pico-8 play session: no input (idle), after a click and taps of 🅾, ❎, 🅾+❎, 🅾 in the second before t = 0

[t = 1 s] idle ~1s (no d-pad/buttons)
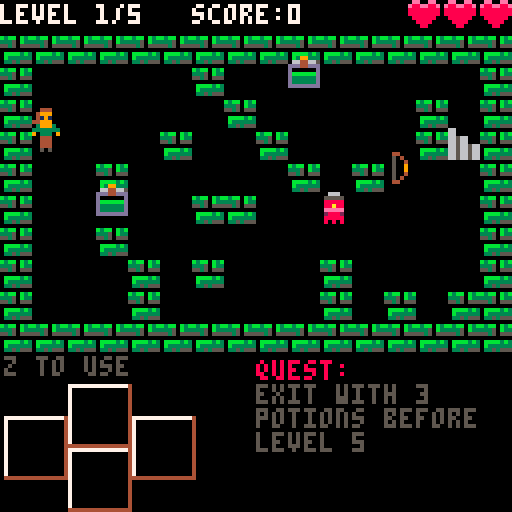
[t = 2 s] idle ~2s (no d-pad/buttons)
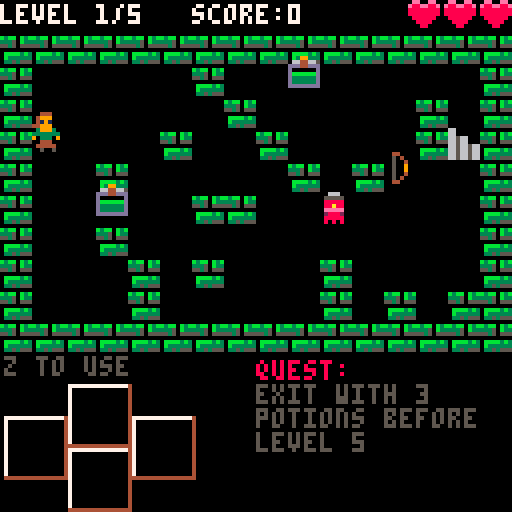

pico-8 cartridge
version 8
__lua__
-- by jonbro
-- v 0.5

-- changelog
-- 0.5
-- fixed long standing "out of memory" bug
-- tweaked quest bonus
-- added highscore saving
-- 0.4
-- quest where you have to bring at least 2 of one item to the exit
-- enemy that wanders until it sees you, at which point it paths towards where it last saw you
-- 0.3
-- fogs now effect the enemies that they are throw at
-- better memory management (maybe)
-- in game sound effects

-- todo:
-- item that pushes enemies back on diagonals (or shoots on diagonals)
-- step (allows you to move without an enemy turn, and step into walls and on enemies)
-- enemy that can drop a bomb and run away
-- enemy that warps other enemies
-- animations for bow, throw, attack, helmet hit

-- not todo:
-- xp stuff

best_score = 0
last_score = 0
if cartdata("jonbro_delia_mute") then
	best_score = dget(0)
end
function set_final_score(final)
	last_score = final
	if best_score < final then
		best_score = final
		dset(0, best_score)
	end
end

drawmap = map
sizex = 14
sizey = 8
max_actors = 128
debug = false

-------------------
-- state machine --
-------------------

function _init()
	score = 0
	music(0)
	_init_quest()
	current_update = _title_update
	current_draw = _title_draw
end
function _init_quest()
	actor = {}
	particle = {}
	player = make_player(0,flr(rnd(sizey)))
	current_quest = quests[flr(rnd(count(quests)))+1]
	current_quest:init()
	last_quest_failed = false
	current_level = 1
	build_next_level()
end
function build_next_level()
	if current_quest.max_level < current_level or current_quest:complete() then
		if not current_quest:complete() then
			last_quest_failed = true
		end
		_quest_complete_init()
		return
	end
	local valid_map = make_map()
	while  valid_map ~= true do
		valid_map = make_map()
	end
	if(current_quest.after_level_get) current_quest:after_level_get();
end
function _update()
	current_update()
end

function _title_update()
	if btnp(4) then
		_init_quest()
		_init_game()
	end
end
function _title_draw()
	cls()
	if last_score > 0 then
		print("last score: " .. last_score, 0, 16)
	end
	if best_score > 0 then
		print("high score: " .. best_score, 0, 24)
	end
	camera(-8,16)
	local d = function(cy,sy) drawmap(10,cy, 0,sy+56, 6,2) end
	d(0,0)
	d(2,16)
	d(4,40)
	d(6,56)
	color(7)
	print("in", 0,34+56)
	if(flr(counter/20)%2 == 0) print("press z to start", 56,122);
end
function _init_game()
	current_update = _game_update
	current_draw = _game_draw
	music(-1)
end
function _game_update()
	foreach(actor, update_actor)
end
function setup_scene_data()
	scene_data = {rect_height=0,text_x=128,time=0,update=function(data)
		data.time+=1
		if(data.rect_height < 128)then
			data.rect_height+=flr(data.time/4);
		end
		if data.rect_height > 20 and data.text_x ~= 0 then
			data.text_x = max(0, data.text_x-flr(data.time/4));
			if data.text_x == 0 and data.after_slide then data:after_slide() end
		end
	end}
end
function _game_over_init()
	bg_draw = current_draw
	current_quest = nil
	current_update = _game_over_update
	current_draw = _game_over_draw
	setup_scene_data()
	sfx(12, 0)
	sfx(13,1)
	set_final_score(score)
	scene_data.after_slide = function(data)
		scene_data.update = function()
			if btnp(4) then
				_init()
			end
		end
		data.display_score = function()
			print("final score: "..score,0,80,7)
			if(flr(counter/20)%2 == 0) print("press z to continue", 0,122);
		end
	end
end
function _game_over_update()
	scene_data:update()
end
function _game_over_draw()
	bg_draw()
	camera(0,0)
	rectfill(0,64-scene_data.rect_height/2,128,64+scene_data.rect_height/2,0)
	drawmap(0,6, scene_data.text_x,56, 10,2)
	if scene_data.display_score then scene_data:display_score() end
end
function _quest_complete_init()
	bg_draw = current_draw
	current_update = _quest_complete_update
	current_draw = _quest_complete_draw
	setup_scene_data()
	scene_data.after_slide = function(data)
		local display_score = score
		local bonus_multiplier = current_quest.bonus_multiplier 
		if last_quest_failed then
			bonus_multiplier = 1
			sfx(16,0)
			sfx(17,1)
		else
			sfx(16,0)
			sfx(15,1)
		end
		score = display_score + (current_level-1)*bonus_multiplier
		scene_data.update = function()
			if display_score < score then
				if counter%5 == 0 then
					display_score+=1
				end
			elseif btnp(4) then
				_init_quest()
				_init_game()
			end
		end
		data.display_score = function()
			print("current score: "..display_score,0,80,7)
			print("quest bonus: x"..bonus_multiplier,0,86,7)
			print("dungeon score: "..(current_level-1),0,92,7)
			if display_score == score then
				if(flr(counter/20)%2 == 0) print("press z to continue", 0,122);
			end
		end
	end
end
function _quest_complete_update()
	scene_data:update()
end
function _quest_complete_draw()
	bg_draw()
	camera(0,0)
	rectfill(0,64-scene_data.rect_height/2,128,64+scene_data.rect_height/2,0)
	drawmap(0,0, scene_data.text_x,56, 10,2)
	if not last_quest_failed then
		drawmap(0,2, scene_data.text_x+44,56, 10,2)
	else
		drawmap(0,4, scene_data.text_x+44,56, 10,2)
	end
	if scene_data.display_score then scene_data:display_score() end
end

counter = 0
function _draw()
	counter+=1
	current_draw()
	draw_console()

	-- for capturing the cart image
	-- _draw_cart_img()
	-- color(15)
	-- print(stat(0), 0,8)
end
function _draw_cart_img()
	camera(0,0)
	palt(0,false)
	rectfill(0,88,128,200,0)
	camera(9,0)
	drawmap(10,0, 20,90, 6,2)
	drawmap(10,2, 20,108, 6,2)
	drawmap(10,4, 86,90, 6,2)
	drawmap(10,6, 78,108, 6,2)
	print("in", 66,104,7)
end
function _game_draw()
	cls()
	camera(0,0)
	if current_quest ~= nil then
		print("level "..current_level .."/"..current_quest.max_level.."   score:"..score, 0,1,7)
	end
	camera(0,-8)
	for x=0,sizex-1 do
		for y=0,sizey-1 do
			if map[x][y] == 2 then
				spr(66, x*8,y*8)
			end
		end
	end
	local map_draw_order = {item_map, enemy_map,fog_map}
	-- loop through the map and draw the correct floor sprites
	palt(0,false)
	-- render the outer walls
	camera(-8,-16)
	for y=0,sizey-1 do
		for x=-1,sizex do
			spr(66, x*8,8*sizey)
			spr(66, x*8,-8)
		end
		spr(66, -8,y*8)
		spr(66, sizex*8,y*8)
	end
	-- render the level floor / walls
	for y=0,sizey-1 do
		for x=0,sizex-1 do
			-- print(map[x][y])
			spr(map[x][y]+64, x*8,y*8)
		end
	end
	-- render the various maps
	palt()
	for y=0,sizey-1 do
		for x=0,sizex-1 do
			-- print(map[x][y])
			camera(-8,-8)
			foreach(map_draw_order, function(m)
				if(m[x][y] ~= 0 and m[x][y].draw~=nil) m[x][y]:draw();
			end)
			foreach(fog_map[x][y],function(f) f:draw() end)
			if(player.x == x and player.y==y) player:draw()
		end
	end
	-- draw the player
	-- foreach(actor, draw_actor)
	for i=1,player.max_health do
		local f = function(ndx) spr(ndx, 85+i*9,-8) end
		if player.health < i then
			f(131)
		else
			f(147)
		end
	end
	-- draw the particle systems
	foreach(particle, function(v) v.draw(v) end)
	-- draw the current quest
	if (current_quest) display_quest()
end

-------------
-- console --
-------------

local console_data = {
	current_line = 0,
	line_buffer = {"","","","","","","","","",""}
}

function draw_console()
	if not debug then
		return
	end
	for i=1,10 do
		local to_print = console_data.current_line-10-(i-10)
		while to_print < 1 do to_print+=10 end
		print(console_data.line_buffer[to_print], 70, (i)*8, 8)
	end
end
function log(txt)
	console_data.line_buffer[console_data.current_line+1] = txt
	console_data.current_line = (console_data.current_line+1)%10
end
-------------
-- utility --
-------------
-- builds a blank map and returns it
function get_map(default)
	local default = default or 0
	local map = {}
	for x=0,sizex-1 do
		map[x] = {}
		for y=0,sizey-1 do
			if default == "table" then
				map[x][y] = {}
			else
				map[x][y] = default
			end
		end
	end
	return map
end
-- left, right, up, down
function get_directions(node)
	return {
		get_node(node.x-1, 	node.y),
		get_node(node.x+1, 	node.y), -- right
		get_node(node.x,node.y-1), -- up
		get_node(node.x, 	node.y+1)}-- down
end
function check_direction(x,y)
	local c = 0
	local out = -1
	foreach(get_directions(get_node(0,0)), function(d)
		if d.x == x and d.y == y then out = c end
		c += 1
	end)
	return out
end
	-- left, right, up, down < pico-8
	-- up, right, down, left < us d:

local item_positions = {
	{0, 64+24},
	{32, 64+24},
	{16, 64+16},
	{16, 64+32},
}

function make_actor(k,x,y)
	local a = {}
	a.kind = k
	a.life = 1
	a.x=x a.y=y
	a.t=0
	a.max_health = 2
	a.health = 2
	a.shake_x = 0
	a.shake_y = 0
	a.hflip = false
	a.standing = false
	a.lost_turn = 0
	a.dx = a.x*8; a.dy = a.y*8
	a.debug = ""
	if (count(actor) < max_actors) then
		add(actor, a)
	end
	return a
end
function update_actor(pl)
	pl.t += 1
	pl.shake_x *= 0.75
	pl.shake_y *= 0.75
	local xshake = 0
	local yshake = 0
	if (pl.shake_x > 0) xshake = flr(rnd(pl.shake_x))*2;
	if (pl.shake_y > 0) yshake = flr(rnd(pl.shake_y))*2;
	pl.dx = ((pl.x*8)-pl.dx)*0.5+pl.dx+xshake
	pl.dy = ((pl.y*8)-pl.dy)*0.5+pl.dy+yshake

	if pl.update then
		pl:update()
	end
end
function draw_actor(pl)
	if pl.draw then
		pl:draw()
	end
end


------------
-- player --
------------
function make_player(x,y)
	local p = make_actor(1,x,y)
	p.update = player_update
	p.health = 3
	p.max_health = 3
	p.draw = function(pl)
		spr(128+(pl.t/10)%2, flr(pl.dx),flr(pl.dy-2),1,2,pl.hflip)
		-- draw the items the player has picked up
		camera(-4,-12)
		local circular = {0,2,1,3}
		for i=0,3 do
			local pos = item_positions[i+1]
			if p.use and flr((counter+circular[i+1]*2)/10)%2 == 0 and pl.items[i] and pl.items[i].data.on_use then
				-- spr(68, pos[1]-3, pos[2]+4,2,2)
			else
				spr(68, pos[1]-3, pos[2]+4,2,2)
			end
			if pl.items[i] ~= nil then
				spr(pl.items[i].data.large_spr, pos[1]-3, pos[2]+4,2,2)
			end
		end
		if not p.use then
			print("z to use", -3,77,5)
		else
			print("z to move", -3,77,5)
		end
	end
	p.remove_item = function(item)
		for i=0,3 do
			if p.items[i] == item
				then p.items[i] = nil
			end
		end
	end
	p.hit = function(enemy)
		log("hit by enemy")
		if player.health <= 0 then
			return
		end
		sfx(0,3)
		-- check to see if the player has an item in the direction of the enemy
		local edir = check_direction(enemy.x-p.x, enemy.y-p.y)
		p.shake_x = -(enemy.x-p.x)*3
		p.shake_y = -(enemy.y-p.y)*3
		local process_basic = true
		if p.items[edir] ~= nil and p.items[edir].data.on_enemy_attack then
			log("enemy hit " .. p.items[edir].data.name)
			process_basic = p.items[edir].data.on_enemy_attack(enemy, p, p.items[edir])
		end
		if process_basic then
			player.health -= 1
			if player.health <= 0 then
				_game_over_init()
				return
			end
		end
	end
	p.items = {}
	return p
end
function player_update(pl)
	if pl.lost_turn > 0 then
		pl.lost_turn -= 1
		-- run the enemy turn
		enemy_turn_runner(pl)
	end
	if pl.use then player_update_use(pl) else player_update_move(pl) end
end
function player_update_use(pl)
	if (btnp(4)) then pl.use = false; return end
	-- todo: should highlight the items that actually have use functions
	for i=0,3 do
		if(btnp(i)) then
			log("pressed dir")
			log(pl.items[i])
		end
		if btnp(i) and pl.items[i] ~= nil and pl.items[i].data.on_use ~= nil then
			log("item on_use:"..pl.items[i].data.name)
			np = get_directions(get_node(0,0))[i+1]
			if pl.items[i].data.on_use(np, pl, pl.items[i]) then
				pl.use = false
				enemy_turn_runner(pl)
				return
			end
		end
	end
end
function player_update_move(pl)
	local np = {x=pl.x, y=pl.y}
	if (btnp(4)) then pl.use = true; return end

	for i=0,3 do
		if btnp(i) then
			np = get_directions(get_node(pl.x, pl.y))[i+1]
		end
	end
	if inmap(np.x, np.y) and
		(np.x ~= pl.x or np.y ~= pl.y) then
		-- check for walls and move the player
		local run_enemy_turn = false
		if enemy_map[np.x][np.y] ~= 0 then
			-- attack the enemy on that cell
			local dir = check_direction(np.x-pl.x, np.y-pl.y)
			if pl.items[dir] ~= nil and pl.items[dir].data.on_player_attack then
				pl.items[dir].data.on_player_attack(enemy_map[np.x][np.y], pl, pl.items[dir])
			elseif enemy_map[np.x][np.y] ~= 0 then
				enemy_hit(enemy_map[np.x][np.y],dir)
			end
			run_enemy_turn = true
		elseif item_map[np.x][np.y] ~= 0 then
			-- determine which direction to add the item to
			local dir = check_direction(np.x-pl.x, np.y-pl.y)
			pl.debug = dir
			if dir >= 0 then
				-- pick up the item
				sfx(8,3)
				local item = item_map[np.x][np.y]
				item_map[np.x][np.y] = 0
				pl.items[dir] = item
				del(actor, item)
				del(level_items, item)
				run_enemy_turn = true
			end
		elseif map[np.x][np.y] == 0 then
			if np.x < pl.x then pl.hflip = true elseif np.x > pl.x then pl.hflip = false end
			pl.x = np.x
			pl.y = np.y
			run_enemy_turn = true
		elseif map[np.x][np.y] == 1 then
			current_level += 1
			pl.x = np.x
			pl.y = np.y
			build_next_level()
		end
		if run_enemy_turn then
			enemy_turn_runner(pl)
		end
	end
end
function player_fog_check(pl)
	foreach(fog_map[pl.x][pl.y], function(f)
		if f.data.on_step then f.data:on_step(pl) end
	end)
end
function enemy_turn_runner(pl)
	player_fog_check(pl)
	foreach(actor, function(a)
		if a.kind == 2 and a.turn ~= nil then
			foreach(fog_map[a.x][a.y], function(f)
				if f.data.on_step then f.data:on_step(a) end
			end)
			if (a.health > 0) a.turn(a);
		end
	end)
	foreach(actor, function(a)
		if (a.kind == 4 or a.kind == 5) and a.turn ~= nil then
			a.turn(a)
		end
	end)
	if (current_quest and current_quest.on_after_turn) current_quest:on_after_turn();
	pl.use = false
end


-----------
-- enemy --
-----------
local enemy_types = {
	{
		name="standard",
		max_health=2,
		sprites={130,146}
	},
	{
		name="more health",
		max_health=3,
		sprites={136,135,134}
	},
	{
		name="path sight",
		max_health=1,
		move=function(e)
			-- check to see if we can see the player
			foreach(get_directions(get_node(0,0)), function(direction)
				local n = get_node(e.x+direction.x, e.y+direction.y)
				while inmap(n.x, n.y) and map[n.x][n.y] == 0 do
					if player.x == n.x and player.y == n.y then
					-- if we can, update the last seen postion
						e.last_seen = get_node(player.x, player.y)
						return
					end
					n = get_node(n.x+direction.x, n.y+direction.y)
				end
			end)
			-- if we have a last seen position, move towards it
			if e.last_seen then
				local els = e.last_seen
				if els.x == e.x and els.y == e.y then
					e.last_seen = nil
				else
					enemy_map[e.x][e.y] = 0
					if els.x < e.x then
						e.x -= 1
					elseif els.x > e.x then
						e.x += 1
					elseif els.y < e.y then
						e.y -= 1
					elseif els.y > e.y then
						e.y += 1
					end
					enemy_map[e.x][e.y] = e
				end
			end
			-- otherwise just hang out
		end,
		draw = function(e)
			if e.last_seen then
				e.s_draw(164)	
			else
				e.s_draw(163)
			end
		end,
		sprites={163}
	}
}
local shield_sprites = {148,132,149,133}
for i=1,4 do
	add(enemy_types, {name="shielded_"..i, max_health=1,hit_dir=(i-1),sprites={shield_sprites[i]},
		on_hit=function(e,dir)
			if dir ~= e.data.hit_dir then
				e.health -= 1
			end
		end})
end
function make_enemy(x,y)
	local e = make_actor(2, x, y)
	enemy_map[x][y] = e
	e.hit = enemy_hit
	e.direction_pref = flr(rnd(4))
	e.data = enemy_types[flr(rnd(count(enemy_types)))+1]
	e.turn = enemy_turn
	e.health = e.data.max_health
	e.max_health = e.data.max_health
	e.on_hit = e.data.on_hit
	e.draw = e.data.draw or enemy_draw
	e.s_draw = function(ndx) spr(ndx, e.dx,(e.dy+8),1,1,e.hflip) end
	return e
end
function enemy_draw(e)
	e.s_draw(e.data.sprites[e.health])	
end
function enemy_turn(e)
	local found_player = false
	if e.lost_turn > 0 then
		e.lost_turn -= 1
		return
	end
	foreach(get_directions(get_node(e.x,e.y)), function(dir)
		if dir.x == player.x and dir.y == player.y then
			player.hit(e)
			found_player = true
		end
	end)
	if found_player ~= true then
		if e.data.move then
			e.data.move(e)
		else
			enemy_move(e)
		end
	end
end
function enemy_move(e)
		-- try to move the enemy towards the player
	e.path = get_pathfinder().find_path(
		get_node(e.x, e.y), get_node(player.x, player.y),
		function(x,y)
			return inmap(x,y) and map[x][y] ~= 2 and enemy_map[x][y] == 0
		end,
		nil,
		e.direction_pref
	)
	if count(e.path) >= 2 then
		enemy_map[e.x][e.y] = 0
		e.x = e.path[2].x
		e.y = e.path[2].y
		enemy_map[e.x][e.y] = e
	end
end
function enemy_hit(e,dir)
	if e == nil then return end
	if dir ~= nil then
		e.shake_y = get_directions(get_node(0,0))[dir+1].y*3
		e.shake_x = get_directions(get_node(0,0))[dir+1].x*3
	end
	sfx(7,3)
	if e.on_hit then
		e:on_hit(dir);
	else
		e.health -= 1
	end
	if e.health == 0 then
		enemy_kill(e,dir)
	end
end
function enemy_kill(e,dir)
	-- spawn a ghost!
	make_ghost(e.x, e.y, e.data.sprites[e.health+1])
	del(actor, e)
	del(level_items, e)
	enemy_map[e.x][e.y] = 0
	if(current_quest and current_quest.on_enemy_kill) current_quest:on_enemy_kill()
end

function make_ghost(x,y,sprite)

	local ghost = make_actor(7,(x+1)*8,(y+2)*8)
	add(particle, ghost);
	local age = 0
	ghost.draw = function()
		camera(0,0)
		local remap_col = ((age/5)%3)+1
		if remap_col == 1 then return end
		local cols = {0,5,6}
		for i=0,15 do
			pal(i, cols[remap_col])
		end
		spr(sprite,ghost.x,ghost.y)
		pal()
	end
	ghost.update = function()
		age += 1
		ghost.y -= 0.5+(age/20)
		if age > 30 then
			del(particle, ghost)
			del(actor, ghost)
		end
	end
end
-----------
-- foggs --
-----------
function make_fog(x,y,data)
	local f = make_actor(4, x, y)
	add(fog_map[x][y], f)
	add(level_items, f)
	f.ps = make_particle_system(x,y+1,data)
	f.turn = fog_turn
	f.data = data
	f.age = 0
	f.draw = function()
		f.ps:draw()
	end
	f.on_del = function()
		del(fog_map[x][y], f)
		f.ps.dead = true
	end
	return f
end
function fog_turn(f)
	f.age += 1
	f.ps.genrate = f.age*2
	if f.age > 2 then
		del(actor, f)
		f.on_del()
	end
end


-----------
-- items --
-----------
function get_throwing_point(direction, player, item)
	-- move in the direction 3 spaces or until you hit a wall
	local last_point = get_node(player.x, player.y)
	local next_point = get_node(player.x+direction.x, player.y+direction.y)
	local move_count = 0
	while 
		inmap(next_point.x, next_point.y) and
		move_count < 3 and
		map[next_point.x][next_point.y] == 0
	do
		if enemy_map[next_point.x][next_point.y] ~= 0 then
			return next_point.x,next_point.y
		end
		last_point = next_point
		move_count+=1
		next_point = get_node(next_point.x+direction.x, next_point.y+direction.y)
	end
	return last_point.x, last_point.y
end
function potion_on_use(direction, player, item)
	-- explode the potion on the map at this point
	local target_x, target_y = get_throwing_point(direction, player, item)
	make_fog(target_x, target_y,item.data)
	player.remove_item(item)
	sfx(10,3)
	return true
end
function bomb_on_use(direction, player, item)
	-- explode the potion on the map at this point
	local target_x, target_y = get_throwing_point(direction, player, item)
	make_bomb(target_x, target_y,item.data)
	sfx(10,3)
	player.remove_item(item)
	return true
end
local item_types = {
	{
		name="boots of travel",small_spr=38,large_spr=9,
		on_use=function(direction, player, item)
			-- search the map in the correct direction for an enemy
			local next_point = get_node(player.x+direction.x, player.y+direction.y)
			local prev_point = get_node(player.x, player.y)
			while inmap(next_point.x, next_point.y) and
				map[next_point.x][next_point.y] == 0
			do
				prev_point = next_point
				next_point = get_node(next_point.x+direction.x, next_point.y+direction.y)
			end
			player.x = prev_point.x
			player.y = prev_point.y
			player.remove_item(item)
			sfx(9,3)
			return true
		end,
	},
	{
		name="bomb",small_spr=39,large_spr=11,
		on_use=bomb_on_use,
	},
	{
		name="green potion",small_spr=24,large_spr=36,
		on_use=potion_on_use,
		t="potion",
		colors = {11,3,5},
		on_step=function(fog, actor)
			log("fog step")
			-- heals whatever steps on it
			sfx(11,3)
			actor.health = min(actor.max_health, actor.health+1)
		end
	},
	{
		name="blue potion",small_spr=7,large_spr=0,
		t="potion",
		on_use=potion_on_use,
		colors = {12,1,13},
		on_step=function(fog, actor)
			-- causes whatever is on it to lose a turn
			actor.lost_turn += 1
		end
	},
	{
		name="red potion",small_spr=23,large_spr=4,
		t="potion",
		on_use=potion_on_use,
		on_step=function(fog, actor)
			log("fog step")
			-- red potion does damage to the thing that steps on it
			actor:hit()
		end
	},
	{
		name="bow",small_spr=8,large_spr=34,
		on_use=function(direction, player, item)
			-- search the map in the correct direction for an enemy
			local next_point = get_node(player.x+direction.x, player.y+direction.y)
			while inmap(next_point.x, next_point.y) do
				if enemy_map[next_point.x][next_point.y] ~= 0 then
					enemy_hit(enemy_map[next_point.x][next_point.y],check_direction(direction.x,direction.y))
					player.remove_item(item)
					return true
				end
				next_point = get_node(next_point.x+direction.x, next_point.y+direction.y)
			end
		end,
	},
	{
		name="helmet",small_spr=6,large_spr=2,
		on_enemy_attack = function(enemy,player,item)
			-- destroy the item, the player doesn't take damage though
			player.remove_item(item)
			return false
		end,
	},
	{
		name="sword",small_spr=22,large_spr=32,
		on_player_attack = function(enemy,player,item)
			log("player sword attack")
			-- destroy the item and double hit the enemy
			player.remove_item(item)
			enemy_hit(enemy)
			enemy_hit(enemy)
			return false
		end,
	}
}

function make_item(x,y,sprite_ndx,force)
	local i = make_actor(3, x, y)	
	local item_index = flr(rnd(count(item_types)))+1
	if force ~= nil then
		item_index = force
	end
	i.data = item_types[item_index]
	item_map[x][y] = i
	i.draw = function()
		spr(i.data.small_spr, i.x*8,(i.y+1)*8-2,1,1,i.hflip)
	end
	return i
end

----------
-- bomb --
----------
function make_bomb(x,y,data)
	local f = make_actor(5, x, y)
	add(fog_map[x][y], f)
	add(level_items, f)
	f.data = data
	f.age = 4
	f.draw_count = 0
	f.draw = function()
		if counter%(f.age^3)==0 then
			f.draw_count += 1
		end
		if f.draw_count%2 == 0 then
			pal(5,8);pal(6,8)
		end
		spr(f.data.small_spr, x*8,(y+1)*8)
		pal()
	end
	f.turn = function(bomb)
		f.age-=1
		if f.age == 0 then
			f.on_del()
			sfx(14,3)

			-- get red potion
			local potion = nil
			foreach(item_types, function(v) if v.name == "red potion" then potion = v end end)
			local explode_potion = function(x,y)
				if inmap(x,y) then
					local fog = make_fog(x, y, potion)
					if map[x][y] == 2 then
						map[x][y] = 0
					end
				end
			end
			foreach(get_directions(get_node(x,y)), function(dir)
				explode_potion(dir.x,dir.y)
			end)
			explode_potion(f.x,f.y)
			del(level_items, f)
		end
	end

	f.on_del = function()
		del(fog_map[x][y], f)
	end
	return f
end

----------------------
-- particle systems --
----------------------
function make_particle_system(x,y,data)
	data = data or {}
	local i = make_actor(4, x, y)
	i.particles = {}
	i.nextgen = 1; i.genrate = 1
	i.colors = data.colors or {8,9,10}
	i.draw = particle_system_draw
	i.update = particle_system_update
	i.dead = false
	return i
end
function particle_system_update(ps)
	ps.nextgen -= 1
	if ps.nextgen <= 0 and not ps.dead then
		for i=1,3 do
			ps.nextgen = ps.genrate
			add(ps.particles, {x=rnd(6)-3, y=rnd(6)-3, age=0, speed=-rnd(0.75), lifetime=10+rnd(5)})
		end
	end
	foreach(ps.particles, function(p)
		p.y+=p.speed
		p.x += rnd(p.age*0.08)-p.age*0.04
		p.age += 1
		if p.age > p.lifetime then
			del(ps.particles, p)
		end
	end)
	if ps.dead and count(ps.particles) == 0 then
		del(actor, ps)
	end
end
function particle_system_draw(ps)
	foreach(ps.particles, function(p)
		pset(ps.x*8+4+p.x, ps.y*8+4+p.y, ps.colors[flr(p.age/p.lifetime*#ps.colors)+1])
	end)
end

--------------------
-- map generation --
--------------------
function get_add_position(found_callback)
	local found_position = false
	local rand_xy = function() return flr(rnd(sizex)), flr(rnd(sizey)) end
	local allow_place = function(x,y) 
		return map[x][y] == 0 and
			x ~= player.x and
			y~=player.y and
			enemy_map[x][y] == 0 and
			item_map[x][y] == 0;
	end
	while not found_position do
		local x,y = rand_xy()
		if allow_place(x,y) then
			found_callback(x,y)
			found_position = true
		end
	end
end
function make_map()
	
	-- clear the map
	map = get_map()
	enemy_map = get_map()
	item_map = get_map()
	fog_map = get_map("table")
	foreach(level_items, function(i)
		if i.on_del then i:on_del() end
		del(actor, i) 
	end)
	level_items = {}
	-- put in the exit on the right somewhere
	doory = flr(rnd(8));
	doorx = sizex-1
	if player.x ~= 0 then
		doorx = 0
	end
	map[doorx][doory] = 1

	-- put random walls on the map
	local wallcount = 0
	while wallcount <= 18 do
		local x = flr(rnd(sizex))
		local y = flr(rnd(sizey))
		if map[x][y] == 0 then
			map[x][y] = 2
			wallcount += 1;
		end
	end
	local enemycount = 0
	while enemycount < current_level do
		get_add_position(function(x,y)
			add(level_items, make_enemy(x,y))
			enemycount += 1;
		end)
	end
	local itemcount = 0
	while itemcount <= 2 do
		get_add_position(function(x,y)
			add(level_items, make_item(x,y,6))
			itemcount += 1;
		end)
	end

	if map[player.x][player.y] ~= 0 then
		return false
	end
	-- check to see if the map is exitable
	local exitpath = get_pathfinder().find_path(
		get_node(doorx,doory), get_node(player.x, player.y),
		function(x,y)
			return inmap(x,y) and map[x][y] ~= 2
		end
	)
	return count(exitpath) > 0
end
function inmap(x,y)
	return x>=0 and x<sizex and y>=0 and y<sizey
end


-- quests

quests = {
	{
		desc1 = "exit with 3",
		desc2 = "potions before",
		display_incomplete = function(q)
			color(5)
			print("level 5", 64,108)
		end,
		max_level = 5,
		init = function(q)
			q.completed = false
		end,
		bonus_multiplier = 3,
		complete = function(q)
			q.after_level_get(q)
			return q.completed
		end,
		on_after_turn = function(q)
			q.after_level_get(q)
		end,
		after_level_get = function(q)
			-- check to seef if the players inventory is all potions
			local potioncounter = 0

			for index=0,3 do
				local i = player.items[index];
				if i and i.data.t and i.data.t == "potion" then
					potioncounter += 1
				end
			end
			if potioncounter >= 3 then q.completed = true end
		end
	},
	{
		desc1 = "heal 4 hearts",
		desc2 = "before level 5",
		display_incomplete = function(quest)
			for i=1,quest.target_heals do
				local f = function(ndx) spr(ndx, 55+i*9,110) end
				if quest.heals < i then
					f(131)
				else
					f(147)
				end
			end
		end,
		max_level = 5,
		complete = function(quest)
			return quest.target_heals <= quest.heals;
		end,
		init = function(q)
			q.target_heals = 4
			q.heals = 0
			q.last_health = 3
			q.heal_guarentee = 2
		end,
		bonus_multiplier = 3,
		on_after_turn = function(q)
			if(player.health > q.last_health) q.heals += player.health - q.last_health
			q.last_health = player.health;
		end,
		after_level_get = function(q)
			if q.heal_guarentee > 0 then
				local force_potion = rnd(1)>0.5
				if(q.max_level-current_level<=q.heal_guarentee) force_potion = true
				if force_potion then
					get_add_position(function(x,y)
						add(level_items, make_item(x,y,6,3))
					end)
				end
			end
		end
	},
	{
		desc1 = "get to level 4",
		desc2 = "with < 3 kills",
		display_incomplete = function(q)
		end,
		max_level = 4,
		complete = function(q)
			return q.kills < 3 and current_level == 4
		end,
		init = function(q)
			q.kills = 0
			q.boot_guarentee = 2
		end,
		display_incomplete = function(q)
			for i=1,2 do
				local f = function(ndx) spr(ndx, 55+i*9,110) end
				if q.kills < i then
					f(160)
				else
					f(161)
				end
			end
		end,

		bonus_multiplier = 2,
		on_enemy_kill = function(q)
			q.kills += 1
		end,
		after_level_get = function(q)
			if q.boot_guarentee > 0 then
				local force_potion = rnd(1)>0.5
				if(q.max_level-current_level<=q.boot_guarentee) force_potion = true
				if force_potion then
					get_add_position(function(x,y)
						add(level_items, make_item(x,y,6,1))
					end)
				end
			end
		end
	},
	{
		desc1 = "4 levels",
		desc2 = "no green potions",
		display_incomplete = function(q)
		end,
		max_level = 4,
		complete = function(q)
			return current_level == 5
		end,
		init = function(q)
		end,
		bonus_multiplier = 4,
		after_level_get = function(q)
			-- wipe any green potions
			local allowed_items = {}
			foreach(item_types, function(v) if v.name ~= "green potion" then add(allowed_items, v) end end)
			for y=0,sizey-1 do
				for x=0,sizex-1 do
					if item_map[x][y]~=0 and item_map[x][y].data.name == "green potion" then
						item_map[x][y].data = allowed_items[flr(rnd(count(allowed_items)))+1]
					end
				end
			end
		end
	}
};

function display_quest()
	camera(0,0)
	color(8)
	print("quest: ", 64,90)
	color(5)
	print(current_quest.desc1, 64,96)
	print(current_quest.desc2, 64,102)
	if current_quest:complete() ~= true then
		current_quest:display_incomplete()
	else
		print("quest complete!", 64, 110)
		print("exit to score", 64, 116)
	end
end

-- pathfinder
function get_node(x,y,g)
	local node = {x=x,y=y,g=0}
	return node
end
function get_pathfinder()
	local pathfinder = {
		open_list={},
		open_list_count = 0,
		closed_list ={}
	}
	pathfinder.node_key = function(node)
		return node.x .. "_" .. node.y
	end
	pathfinder.lowest_cost_node = function()
		local lowest = nil
		foreach(pathfinder.open_list, function(v)
			if lowest == nil or (lowest.f > v.f and v ~= nil) then
				lowest = v
			end
		end)
		return lowest
	end
	-- returns a list of nodes to the nesw of the node that was passed in
	pathfinder.get_neighbors = function(node)
		opts = get_directions(node)
		if pathfinder.direction_pref ~= 0 then
			local old_opts = opts
			local new_opts = {}
			for i=1,4 do
				new_opts[i] = old_opts[((i-1)+pathfinder.direction_pref)%4+1]
			end
			opts = new_opts
		end
		nodes = {}
		foreach(opts, function(opt)
			-- (in the original version of this code, i eliminated options as it went)
			-- right now, i am only eliminating stuff outside the map
			-- could take a callback to determine cost / elimination etc
			if pathfinder.elim_func(opt.x,opt.y) then
				opt.g = pathfinder.cost_func(opt.x,opt.y,node.g);
				opt.parent = node;
				add(nodes, opt);
			end
		end)
		return nodes
	end
	pathfinder.find_node = function(x,y,list)
		local list = list or pathfinder.open_list
		foreach(list, function(v)
			if v.x == x and v.y == y then return v end
		end)
	end
	pathfinder.standard_cost = function(x,y,last)
		return last + 1
	end
	pathfinder.standard_elim = function(x,y)
		return inmap(x,y)
	end
	pathfinder.find_path = function(start_node, end_node, elim_func, cost_func,direction_pref)
		if not current_quest then return {} end
		pathfinder.direction_pref = direction_pref or 0
		pathfinder.elim_func = elim_func or pathfinder.standard_elim
		pathfinder.cost_func = cost_func or pathfinder.standard_cost
		add(pathfinder.open_list, start_node)
		pathfinder.open_list_count = 1
		path_found = false
		pathfinder.closed_keys = {}
		local find_attempts = 0
		-- ugly hack to keep it from timing out if there isn't a clear path to the end
		-- not sure why this is necessary
		while count(pathfinder.open_list) > 0 and path_found ~= true and find_attempts < 128 do
			find_attempts+=1
			-- find the lowest f node on the open list
			lowest = pathfinder.lowest_cost_node()
			-- move it to the closed list
			add(pathfinder.closed_list, lowest);
			del(pathfinder.open_list, lowest)
			pathfinder.closed_keys[lowest.x .. "_" .. lowest.y] = true
			pathfinder.open_list_count = pathfinder.open_list_count - 1
			-- if the lowest that we moved was the end node, then we have found the path
			if lowest.x == end_node.x and lowest.y == end_node.y then
				path_found = true
			end
			-- get the neighbors for the lowest cost node
			foreach(pathfinder.get_neighbors(lowest), function(v)
				-- if the neighbor isn't on the open list, add it
				if pathfinder.closed_keys[v.x .. "_" .. v.y] then
				else
					local neighbor_node = pathfinder.find_node(v.x,v.y)
					if neighbor_node == nil then
						-- first calculate the fgh scores for this node (g already calculated in the get neighbors chunk)
						v.h = abs(v.x-end_node.x)+abs(v.y-end_node.y)
						v.f = v.h+v.g
						add(pathfinder.open_list, v)
						pathfinder.open_list_count = pathfinder.open_list_count + 1
					elseif neighbor_node.g > v.g then
						-- if it already was on the open list but the cost is lower on the new node, then recalculate from the end
						v.h = abs(v.x-end_node.x)+abs(v.y-end_node.y)
						v.f = v.h+v.g
						del(pathfinder.open_list, neighbor_node)
						add(pathfinder.open_list, v)
					end
				end
			end)
		end
		local path = {}
		-- now build the path from the end
		if path_found then
			local nextn = pathfinder.closed_list[count(pathfinder.closed_list)]
			while nextn ~= nil do
				add(path, nextn)
				nextn = nextn.parent
			end
			path = reverse(path)
		end
		pathfinder.open_list = {}
		pathfinder.closed_list = {}
		pathfinder.closed_keys = {}
		return path
	end
	return pathfinder
end
function reverse(t)
	local out = {}
	for i=count(t),1,-1 do
		add(out, t[i])
	end
	return out
end

if peek(0x4300) == 0 then
  poke(0x4300,1)
  load("cards")
  run()
else
  poke(0x4300,0)
end
__gfx__
00000009990000000000000000000000000000000000000006666660000990000044000000000000000000000000000000999000000000000000000000000000
00000099499000000000000000000000000000090000000066166166000440000050400004444444400000000000000559000900000000000000000000000000
0000074999470000000007676670000000000094900000006106601600d44d000050040004555555540000000000000555000900000000000000000000000000
0000074444470000000076666666000000000749470000006606606600dccd00005009000455555554000000000000656600009a000000000000000000000000
0000067444760000000767666666600000000744470000006601106600d11d000050090004455555440000000000665555550000000000000000000000000000
0000066777660000007666666666660000007077707000006600006600d11d000050040005444444450000000006656555555000000000000000000000000000
0000066666660000006655516655160000006000006000006660066600d11d000050400000555555500000000066565556555500000000000000000000000000
00000061c16000000066555166551600000069999960000006600660000dd0000044000000444444400000000065655565555500000000000000000000000000
000000dcccd000000066555166551600000d9999999d000000007000000990000009900000444444400000000666555555555550000000000000000000000000
000000dcccd000000066555166551600000d9999999d000000076000000440000664466000444444440000000565565555555550000000000000000000000000
000000d1c1d000000066655555516600000d8999998d00000007600000d44d00ddd44ddd00444444440000000555555555555550000000000000000000000000
000000d111d000000066666555166600000d8888888d00000007600000d99d00d000000d00444444444440000056555565555500000000000000000000000000
000000d111d000000006666555166000000d8898989d0000000760000d8888d0dbbbbbbd04444444444444400055555555555500000000000000000000000000
000000d111d000000000666555160000000d8888888d000000555500d888888dd333333d04444444444444400005555555555000000000000000000000000000
000000d111d0000000000000000000000000d88989d0000000044000d888888dd333333d05555000055555500000555555550000000000000000000000000000
0000000ddd000000000000000000000000000ddddd000000000990000dddddd0dddddddd00000000000000000000005555000000000000000000000000000000
00000007000000000000054000000000000000999900000000000000000699000000000000000000000000000000000000000000000000000000000000000000
00000076600000000000050400000000000000499400000044444400000650900000000000000000000000000000000000000000000000000000000000000000
000000776000000000000500400000000000074444700000455544000065550a0000000000000000000000000000000000000000000000000000000000000000
00000076600000000000050004000000007777444477770044444000065655500000000000000000000000000000000000000000000000000000000000000000
00000076600000000000050004400000006007777770060044444400066555500000000000000000000000000000000000000000000000000000000000000000
00000076600000000000050004400000006000444400060044444444055555500000000000000000000000000000000000000000000000000000000000000000
00000076600000000000050009900000006000000000060044444444055555500000000000000000000000000000000000000000000000000000000000000000
000000766000000000000500099000000600bbbbbbbb006055445555005555000000000000000000000000000000000000000000000000000000000000000000
000000766000000000000500099000000dbbbbbbbbbbbbd000000000000000000000000000000000000000000000000000000000000000000000000000000000
000000766000000000000500099000000dbbbbbbbbbbbbd000000000000000000000000000000000000000000000000000000000000000000000000000000000
000000766000000000000500044000000dbbbbbbbbbbbbd000000000000000000000000000000000000000000000000000000000000000000000000000000000
000555555555000000000500044000000d33bbbbbbbb33d000000000000000000000000000000000000000000000000000000000000000000000000000000000
000000444000000000000500440000000d3333333333b3d000000000000000000000000000000000000000000000000000000000000000000000000000000000
000000994000000000000500400000000d33333b3b3b3bd000000000000000000000000000000000000000000000000000000000000000000000000000000000
000000999000000000000504000000000dd33333b3b33dd000000000000000000000000000000000000000000000000000000000000000000000000000000000
0000009990000000000005400000000000dddddddddddd0000000000000000000000000000000000000000000000000000000000000000000000000000000000
00000000660000000000000050550555777777777777777400000000000000000000000000000000000000000000000000000000000000000003330000000000
0000000066000000b3bb0b3b0055f110700000000000000400bbb33300bbbb3300bbbbbb00bb0b3000bbbbb000bbbb300bb000bb00bb3000000333000bbbb000
000000006656600033350b331111444070000000000000040b3355330bb333350b3333350b3303330b3333330b3333330b30003b0bb33000000333000b333300
00000000665660005535055504404440700000000000000403b550530bb333350b33355503333333033333350b3353330330000b0b333000000333000b333330
000000006656656600000000f555000f70000000000000040b30000303333355033330000300300303355555033503330b300003033b300000b3333003353333
00000000665665660bbbb3b3455555047000000000000004033000b3000333000333000003300033033000000350003303b000330b3330000b33333503505333
00000000665665660b3333330111f500700000000000000403333b33000333000333500003300033033bbb000330003303300033033330000333333503300533
00000000665665660335355550044005700000000000000403333330000333000333500003300033033333300330003303300033033330000355555503300033
6666666600000000000000000000000070000000000000040330003300033300033330000350003300555533035000330b30003303300000033bbb3303500033
6666666600000000000000000000000070000000000000040330003300033b000333300003300033000000330330003303300033033000000333333303300033
66666666000000000000000000000000700000000000000403500033000333000333300003300033000000330330005303b00033033000000350003303300033
6666666600000000000000000000000070000000000000040350003500033300033b300003300033000000330330b05503300033035000000350003503300b33
666666660000000000000000000000007000000000000004030000330003330003333bbb033bbb3300bbbb33033b330503300b350330000003000033033bb333
55555555000000000000000000000000700000000000000403500035000333000533333b033333350bb3333303303330033bbb35033000000350003503333335
55555555000000000000000000000000700000000000000403500035000335000533335303335335033353350333033503533335035000000350003503335350
55555555000000000000000000000000444444444444444405500055000050000055555500555550005555350035505503555555055000000550005505555500
000000000000000000000000000000000000000000000000035000000b3000350b3000b300000000000000000000000000000000000000000000000000000000
0000000000000000000000000000000000000000000000000330bbbb033000b50b3000b300000000000000000000000000000000000000000000000000000000
0000000000000000000000000000000000000000000000000330333303b000b50330b0b300000000000000000000000000000000000000000000000000000000
0000000000000000000000000000000000000000000000000330003303330b35033030b500000000000000000000000000000000000000000000000000000000
000000000000000000000000000000000000000000000000033bbb330333b3350330303500000000000000000000000000000000000000000000000000000000
00000000000000000000000000000000000000000000000003333335003333500300300500000000000000000000000000000000000000000000000000000000
000000000000000000000000000000000000000000000000033353550003350003b3333500000000000000000000000000000000000000000000000000000000
00000000000000000000000000000000000000000000000000555550000050000355555500000000000000000000000000000000000000000000000000000000
00000000000000000000000000000000000000000000000000000000000000000000000000000000000000000000000000000000000000000000000000000000
00000000000000000000000000000000000000000000000000000000000000000000000000000000000000000000000000000000000000000000000000000000
00000000000000000000000000000000000000000000000000000000000000000000000000000000000000000000000000000000000000000000000000000000
00000000000000000000000000000000000000000000000000000000000000000000000000000000000000000000000000000000000000000000000000000000
00000000000000000000000000000000000000000000000000000000000000000000000000000000000000000000000000000000000000000000000000000000
00000000000000000000000000000000000000000000000000000000000000000000000000000000000000000000000000000000000000000000000000000000
00000000000000000000000000000000000000000000000000000000000000000000000000000000000000000000000000000000000000000000000000000000
00000000000000000000000000000000000000000000000000000000000000000000000000000000000000000000000000000000000000000000000000000000
00000000000000000000000002200220058888800066600008222280082222800822228000000000000000000000000000000000000000000000000000000000
000000000000000008888880255225526588888005555500882aa288882112888821128800000000000000000000000000000000000000000000000000000000
000000000000000008288280255555526588888008888800882aa288882112888821128800000000000000000000000000000000000000000000000000000000
000000000000000082222a28255555526588a880088a880082a22a2882a22a2882122a2800000000000000000000000000000000000000000000000000000000
0000000000000000882882880255552065eeeee00eeeee0080255208802552088026620800000000000000000000000000000000000000000000000000000000
00444000000000008222222800255200052888200288820080055008800660088000000800000000000000000000000000000000000000000000000000000000
04999000004440008000000800022000008888800888880080066008800000088000000800000000000000000000000000000000000000000000000000000000
04191000049990002000000200000000008080800808080080000008800000088000000800000000000000000000000000000000000000000000000000000000
4499900004191000000000000ee00ee0088888500888880000000000000000000000000000000000000000000000000000000000000000000000000000000000
039993004499900008888880e88ee88e088888560888880000000000000000000000000000000000000000000000000000000000000000000000000000000000
33333330039993000828828088888888088888560888880000000000000000000000000000000000000000000000000000000000000000000000000000000000
903330903333333082a22a2888888888088a8856088a880000000000000000000000000000000000000000000000000000000000000000000000000000000000
004440009033309088288288088888800eeeee560eeeee0000000000000000000000000000000000000000000000000000000000000000000000000000000000
00444000004440008222222800888800028882500288820000000000000000000000000000000000000000000000000000000000000000000000000000000000
00444000044444008000000800088000088888000555550000000000000000000000000000000000000000000000000000000000000000000000000000000000
00505000005005002000000200000000080808000606060000000000000000000000000000000000000000000000000000000000000000000000000000000000
55555555777777770005500000000000000000000000000000000000000000000000000000000000000000000000000000000000000000000000000000000000
55555555766666660555555000000000000000000000000000000000000000000000000000000000000000000000000000000000000000000000000000000000
55005500665566555555555500000000000000000000000000000000000000000000000000000000000000000000000000000000000000000000000000000000
55005500665566555000000500000000000000000000000000000000000000000000000000000000000000000000000000000000000000000000000000000000
55555555667766775333333500888800008888000000000000000000000000000000000000000000000000000000000000000000000000000000000000000000
555555556666666653333335088aa880082aa2800000000000000000000000000000000000000000000000000000000000000000000000000000000000000000
005050500060606053333335828ee828888ee8880000000000000000000000000000000000000000000000000000000000000000000000000000000000000000
00505050006060605555555588888888888888880000000000000000000000000000000000000000000000000000000000000000000000000000000000000000
00000000000000000000000000000000000000000000000000000000000000000000000000000000000000000000000000000000000000000000000000000000
00000000000000000000000000000000000000000000000000000000000000000000000000000000000000000000000000000000000000000000000000000000
00000000000000000000000000000000000000000000000000000000000000000000000000000000000000000000000000000000000000000000000000000000
00000000000000000000000000000000000000000000000000000000000000000000000000000000000000000000000000000000000000000000000000000000
00000000000000000000000000000000000000000000000000000000000000000000000000000000000000000000000000000000000000000000000000000000
00000000000000000000000000000000000000000000000000000000000000000000000000000000000000000000000000000000000000000000000000000000
00000000000000000000000000000000000000000000000000000000000000000000000000000000000000000000000000000000000000000000000000000000
00000000000000000000000000000000000000000000000000000000000000000000000000000000000000000000000000000000000000000000000000000000
00000000000000000000000000000000000000000000000000000000000000000000000000000000000000000000000000000000000000000000000000000000
00000000000000000000000000000000000000000000000000000000000000000000000000000000000000000000000000000000000000000000000000000000
00000000000000000000000000000000000000000000000000000000000000000000000000000000000000000000000000000000000000000000000000000000
00000000000000000000000000000000000000000000000000000000000000000000000000000000000000000000000000000000000000000000000000000000
00000000000000000000000000000000000000000000000000000000000000000000000000000000000000000000000000000000000000000000000000000000
00000000000000000000000000000000000000000000000000000000000000000000000000000000000000000000000000000000000000000000000000000000
00000000000000000000000000000000000000000000000000000000000000000000000000000000000000000000000000000000000000000000000000000000
00000000000000000000000000000000000000000000000000000000000000000000000000000000000000000000000000000000000000000000000000000000
00000000000000000000000000000000000000000000000000000000000000000000000000000000000000000000000000000000000000000000000000000000
00000000000000000000000000000000000000000000000000000000000000000000000000000000000000000000000000000000000000000000000000000000
00000000000000000000000000000000000000000000000000000000000000000000000000000000000000000000000000000000000000000000000000000000
00000000000000000000000000000000000000000000000000000000000000000000000000000000000000000000000000000000000000000000000000000000
00000000000000000000000000000000000000000000000000000000000000000000000000000000000000000000000000000000000000000000000000000000
00000000000000000000000000000000000000000000000000000000000000000000000000000000000000000000000000000000000000000000000000000000
00000000000000000000000000000000000000000000000000000000000000000000000000000000000000000000000000000000000000000000000000000000
00000000000000000000000000000000000000000000000000000000000000000000000000000000000000000000000000000000000000000000000000000000
00000000000000000000000000000000000000000000000000000000000000000000000000000000000000000000000000000000000000000000000000000000
00000000000000000000000000000000000000000000000000000000000000000000000000000000000000000000000000000000000000000000000000000000
00000000000000000000000000000000000000000000000000000000000000000000000000000000000000000000000000000000000000000000000000000000
00000000000000000000000000000000000000000000000000000000000000000000000000000000000000000000000000000000000000000000000000000000
00000000000000000000000000000000000000000000000000000000000000000000000000000000000000000000000000000000000000000000000000000000
00000000000000000000000000000000000000000000000000000000000000000000000000000000000000000000000000000000000000000000000000000000
00000000000000000000000000000000000000000000000000000000000000000000000000000000000000000000000000000000000000000000000000000000
00000000000000000000000000000000000000000000000000000000000000000000000000000000000000000000000000000000000000000000000000000000
00000000000000000000000000000000000000000000000000000000000000000000000000000000000000000000000000000000000000000000000000000000
00000000000000000000000000000000000000000000000000000000000000000000000000000000000000000000000000000000000000000000000000000000
00000000000000000000000000000000000000000000000000000000000000000000000000000000000000000000000000000000000000000000000000000000
00000000000000000000000000000000000000000000000000000000000000000000000000000000000000000000000000000000000000000000000000000000
00000000000000000000000000000000000000000000000000000000000000000000000000000000000000000000000000000000000000000000000000000000
00000000000000000000000000000000000000000000000000000000000000000000000000000000000000000000000000000000000000000000000000000000
00000000000000000000000000000000000000000000000000000000000000000000000000000000000000000000000000000000000000000000000000000000
00000000000000000000000000000000000000000000000000000000000000000000000000000000000000000000000000000000000000000000000000000000
__gff__
0000000000000000000000000000000000000000000000000000000000000000000000000000000000000000000000000000000000000000000000000000000000000000000000000000000000000000000000000000000000000000000000000000000000000000000000000000000000000000000000000000000000000000
0000000000000000000000000000000000000000000000000000000000000000000000000000000000000000000000000000000000000000000000000000000000000000000000000000000000000000000000000000000000000000000000000000000000000000000000000000000000000000000000000000000000000000
__map__
4b4c4a4a4770700070704f4a4d474b0000000000000000000000000000000000000000000000000000000000000000000000000000000000000000000000000000000000000000000000000000000000000000000000000000000000000000000000000000000000000000000000000000000000000000000000000000000000
5b5c585a5770707070705f58584e5e0000000000000000000000000000000000000000000000000000000000000000000000000000000000000000000000000000000000000000000000000000000000000000000000000000000000000000000000000000000000000000000000000000000000000000000000000000000000
484b49464d4a474a0000494c474a000000000000000000000000000000000000000000000000000000000000000000000000000000000000000000000000000000000000000000000000000000000000000000000000000000000000000000000000000000000000000000000000000000000000000000000000000000000000
5859565d585857580000565c5758707000000000000000000000000000000000000000000000000000000000000000000000000000000000000000000000000000000000000000000000000000000000000000000000000000000000000000000000000000000000000000000000000000000000000000000000000000000000
4a4b474d4a4f707070704b464b4c4a0000000000000000000000000000000000000000000000000000000000000000000000000000000000000000000000000000000000000000000000000000000000000000000000000000000000000000000000000000000000000000000000000000000000000000000000000000000000
5d5e4e58585f7070707066565e67580000000000000000000000000000000000000000000000000000000000000000000000000000000000000000000000000000000000000000000000000000000000000000000000000000000000000000000000000000000000000000000000000000000000000000000000000000000000
4b4b494a704b4c4a46704b464b47474b00000000000000000000000000000000000000000000000000000000000000000000000000000000000000000000000000000000000000000000000000000000000000000000000000000000000000000000000000000000000000000000000000000000000000000000000000000000
665e565870596758567066565957575900000000000000000000000000000000000000000000000000000000000000000000000000000000000000000000000000000000000000000000000000000000000000000000000000000000000000000000000000000000000000000000000000000000000000000000000000000000
0000000070000000707000000000000000000000000000000000000000000000000000000000000000000000000000000000000000000000000000000000000000000000000000000000000000000000000000000000000000000000000000000000000000000000000000000000000000000000000000000000000000000000
0000000000000000000000000000000000000000000000000000000000000000000000000000000000000000000000000000000000000000000000000000000000000000000000000000000000000000000000000000000000000000000000000000000000000000000000000000000000000000000000000000000000000000
0000000000000000000000000000000000000000000000000000000000000000000000000000000000000000000000000000000000000000000000000000000000000000000000000000000000000000000000000000000000000000000000000000000000000000000000000000000000000000000000000000000000000000
0000000000000000000000000000000000000000000000000000000000000000000000000000000000000000000000000000000000000000000000000000000000000000000000000000000000000000000000000000000000000000000000000000000000000000000000000000000000000000000000000000000000000000
0000000000000000000000000000000000000000000000000000000000000000000000000000000000000000000000000000000000000000000000000000000000000000000000000000000000000000000000000000000000000000000000000000000000000000000000000000000000000000000000000000000000000000
0000000000000000000000000000000000000000000000000000000000000000000000000000000000000000000000000000000000000000000000000000000000000000000000000000000000000000000000000000000000000000000000000000000000000000000000000000000000000000000000000000000000000000
0000000000000000000000000000000000000000000000000000000000000000000000000000000000000000000000000000000000000000000000000000000000000000000000000000000000000000000000000000000000000000000000000000000000000000000000000000000000000000000000000000000000000000
0000000000000000000000000000000000000000000000000000000000000000000000000000000000000000000000000000000000000000000000000000000000000000000000000000000000000000000000000000000000000000000000000000000000000000000000000000000000000000000000000000000000000000
0000000000000000000000000000000000000000000000000000000000000000000000000000000000000000000000000000000000000000000000000000000000000000000000000000000000000000000000000000000000000000000000000000000000000000000000000000000000000000000000000000000000000000
0000000000000000000000000000000000000000000000000000000000000000000000000000000000000000000000000000000000000000000000000000000000000000000000000000000000000000000000000000000000000000000000000000000000000000000000000000000000000000000000000000000000000000
0000000000000000000000000000000000000000000000000000000000000000000000000000000000000000000000000000000000000000000000000000000000000000000000000000000000000000000000000000000000000000000000000000000000000000000000000000000000000000000000000000000000000000
0000000000000000000000000000000000000000000000000000000000000000000000000000000000000000000000000000000000000000000000000000000000000000000000000000000000000000000000000000000000000000000000000000000000000000000000000000000000000000000000000000000000000000
0000000000000000000000000000000000000000000000000000000000000000000000000000000000000000000000000000000000000000000000000000000000000000000000000000000000000000000000000000000000000000000000000000000000000000000000000000000000000000000000000000000000000000
0000000000000000000000000000000000000000000000000000000000000000000000000000000000000000000000000000000000000000000000000000000000000000000000000000000000000000000000000000000000000000000000000000000000000000000000000000000000000000000000000000000000000000
0000000000000000000000000000000000000000000000000000000000000000000000000000000000000000000000000000000000000000000000000000000000000000000000000000000000000000000000000000000000000000000000000000000000000000000000000000000000000000000000000000000000000000
0000000000000000000000000000000000000000000000000000000000000000000000000000000000000000000000000000000000000000000000000000000000000000000000000000000000000000000000000000000000000000000000000000000000000000000000000000000000000000000000000000000000000000
0000000000000000000000000000000000000000000000000000000000000000000000000000000000000000000000000000000000000000000000000000000000000000000000000000000000000000000000000000000000000000000000000000000000000000000000000000000000000000000000000000000000000000
0000000000000000000000000000000000000000000000000000000000000000000000000000000000000000000000000000000000000000000000000000000000000000000000000000000000000000000000000000000000000000000000000000000000000000000000000000000000000000000000000000000000000000
0000000000000000000000000000000000000000000000000000000000000000000000000000000000000000000000000000000000000000000000000000000000000000000000000000000000000000000000000000000000000000000000000000000000000000000000000000000000000000000000000000000000000000
0000000000000000000000000000000000000000000000000000000000000000000000000000000000000000000000000000000000000000000000000000000000000000000000000000000000000000000000000000000000000000000000000000000000000000000000000000000000000000000000000000000000000000
0000000000000000000000000000000000000000000000000000000000000000000000000000000000000000000000000000000000000000000000000000000000000000000000000000000000000000000000000000000000000000000000000000000000000000000000000000000000000000000000000000000000000000
0000000000000000000000000000000000000000000000000000000000000000000000000000000000000000000000000000000000000000000000000000000000000000000000000000000000000000000000000000000000000000000000000000000000000000000000000000000000000000000000000000000000000000
0000000000000000000000000000000000000000000000000000000000000000000000000000000000000000000000000000000000000000000000000000000000000000000000000000000000000000000000000000000000000000000000000000000000000000000000000000000000000000000000000000000000000000
0000000000000000000000000000000000000000000000000000000000000000000000000000000000000000000000000000000000000000000000000000000000000000000000000000000000000000000000000000000000000000000000000000000000000000000000000000000000000000000000000000000000000000
